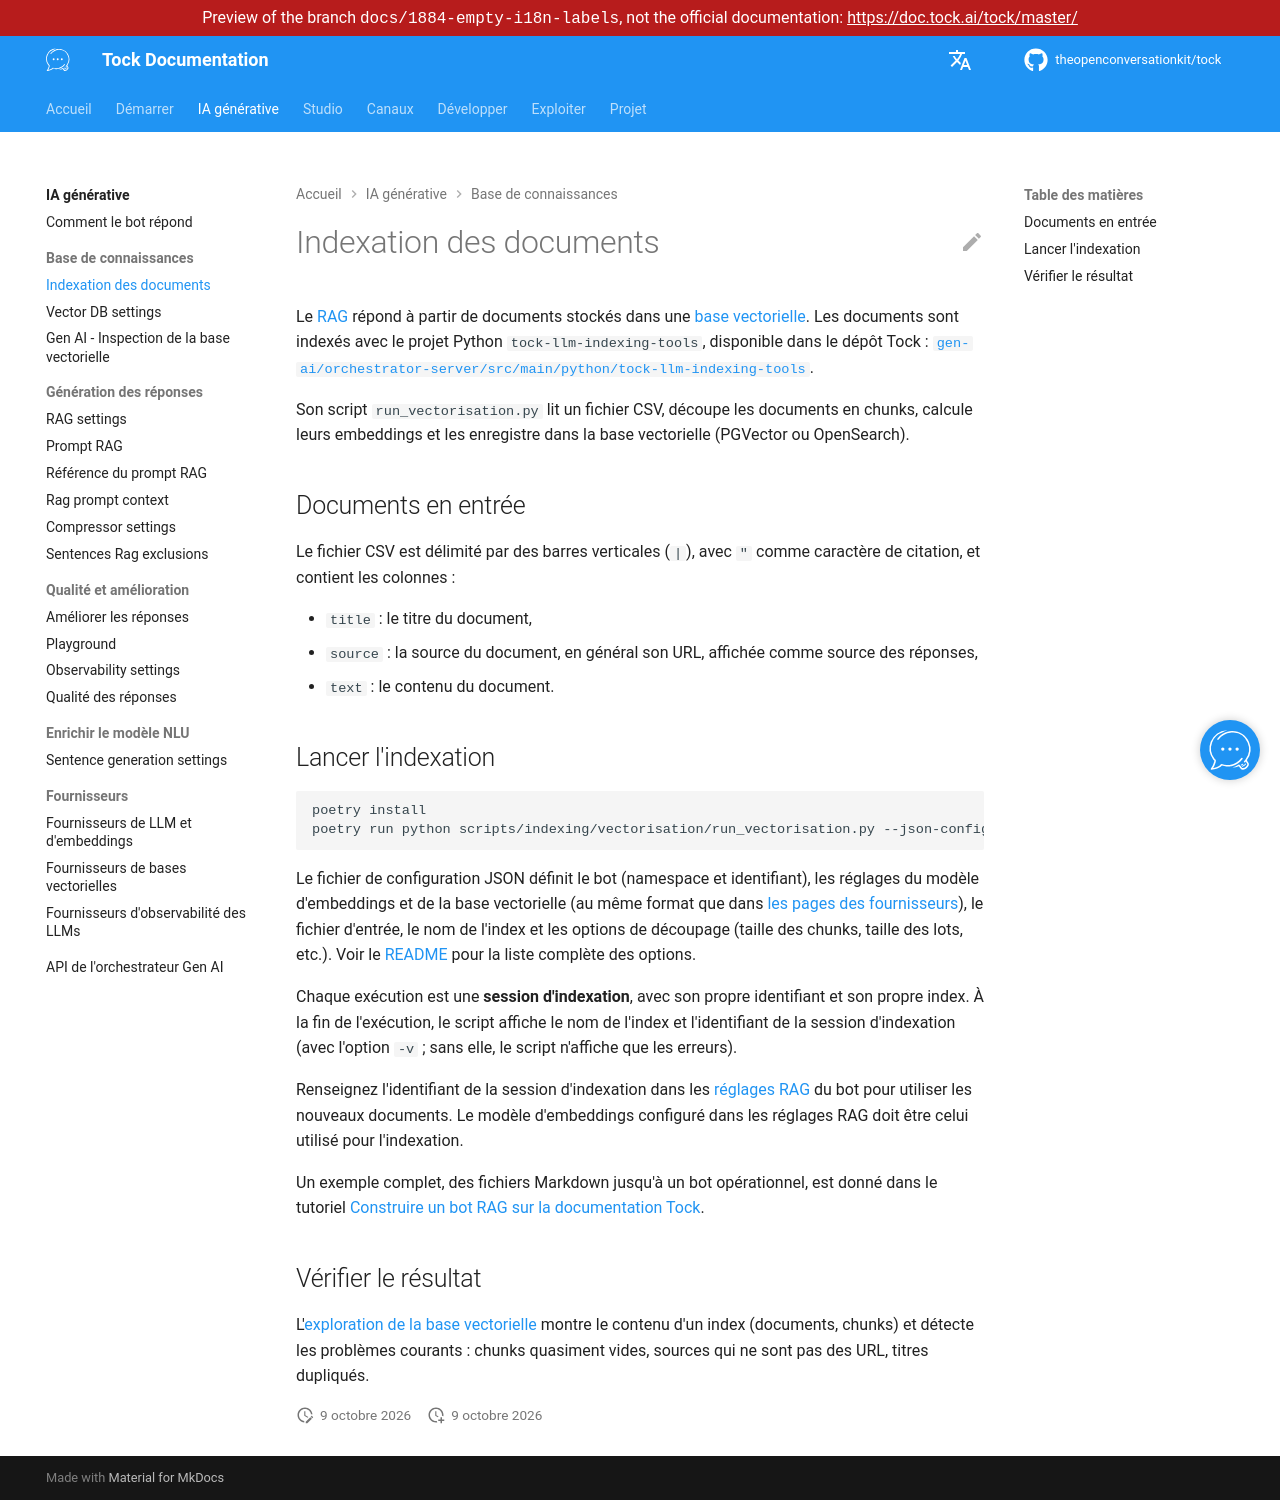

repository: theopenconversationkit/tock · page: preview/docs-1884-empty-i18n-labels/fr/gen-ai/indexing.html · generator: mkdocs

---
title: Indexation des documents
description: "Indexer des documents dans la base vectorielle du RAG avec les outils d'indexation LLM de Tock."
---

# Indexation des documents

Le [RAG](rag.md) répond à partir de documents stockés dans une [base vectorielle](providers/vector-store.md).
Les documents sont indexés avec le projet Python `tock-llm-indexing-tools`, disponible dans le dépôt Tock :
[`gen-ai/orchestrator-server/src/main/python/tock-llm-indexing-tools`](https://github.com/theopenconversationkit/tock/tree/master/gen-ai/orchestrator-server/src/main/python/tock-llm-indexing-tools).

Son script `run_vectorisation.py` lit un fichier CSV, découpe les documents en chunks, calcule leurs embeddings
et les enregistre dans la base vectorielle (PGVector ou OpenSearch).

## Documents en entrée

Le fichier CSV est délimité par des barres verticales (`|`), avec `"` comme caractère de citation, et contient les colonnes :

* `title` : le titre du document,
* `source` : la source du document, en général son URL, affichée comme source des réponses,
* `text` : le contenu du document.

## Lancer l'indexation

```bash
poetry install
poetry run python scripts/indexing/vectorisation/run_vectorisation.py --json-config-file=path/to/config.json -v
```

Le fichier de configuration JSON définit le bot (namespace et identifiant), les réglages du modèle d'embeddings et de la
base vectorielle (au même format que dans [les pages des fournisseurs](providers/llm-embedding.md)), le fichier d'entrée,
le nom de l'index et les options de découpage (taille des chunks, taille des lots, etc.).
Voir le [README](https://github.com/theopenconversationkit/tock/blob/master/gen-ai/orchestrator-server/src/main/python/tock-llm-indexing-tools/README.md)
pour la liste complète des options.

Chaque exécution est une **session d'indexation**, avec son propre identifiant et son propre index. À la fin de
l'exécution, le script affiche le nom de l'index et l'identifiant de la session d'indexation (avec l'option `-v` ;
sans elle, le script n'affiche que les erreurs).

Renseignez l'identifiant de la session d'indexation dans les [réglages RAG](rag.md#session-dindexation) du bot pour utiliser les nouveaux documents.
Le modèle d'embeddings configuré dans les réglages RAG doit être celui utilisé pour l'indexation.

Un exemple complet, des fichiers Markdown jusqu'à un bot opérationnel, est donné dans le tutoriel
[Construire un bot RAG sur la documentation Tock](../getting-started/rag-tutorial.md).

## Vérifier le résultat

L'[exploration de la base vectorielle](vector-store-inspection.md#exploration-de-la-base-vectorielle) montre le contenu
d'un index (documents, chunks) et détecte les problèmes courants : chunks quasiment vides, sources qui ne sont pas des URL,
titres dupliqués.
